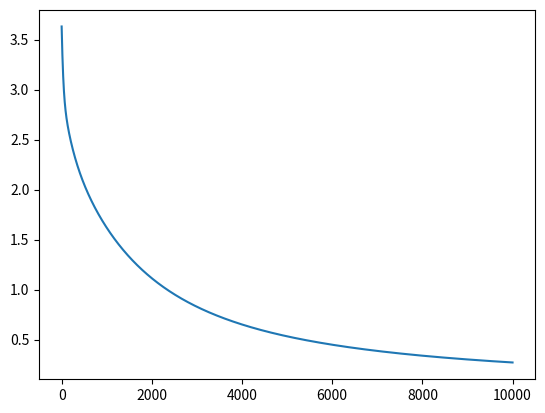

Reproduce this figure in Python.
import numpy as np
import matplotlib.pyplot as plt

N = 4
D = 2
#Input
X = np.array([
    [0, 0],
    [0, 1],
    [1, 0],
    [1, 1]
])
#True Output
T = np.array([0, 1, 1, 0])

#Bias
ones = np.ones((N, 1))

#Feature Engineering
xy = (X[:, 0] * X[:, 1]).reshape(N, 1)

#Final Input
Xb = np.concatenate((ones, xy, X), axis=1)

w = np.random.randn(D + 2)

z = Xb.dot(w)

def sigmoid(z):
    return 1 / (1 + np.exp(-z))

Y = sigmoid(z)

def cross_entropy(T, Y):
    E = 0
    for i in range(len(T)):
        if T[i] == 1:
            E -= np.log(Y[i])
        else:
            E -= np.log(1 - Y[i])
    return E

#Gradient Descent
learning_rate = 0.01
error = []
for i in range(10000):
    e = cross_entropy(T, Y)
    error.append(e)
    if i % 1000 == 0:
        print(e)

    w += learning_rate * Xb.T.dot(T - Y)

    Y = sigmoid(Xb.dot(w))

plt.plot(error)
plt.show()
